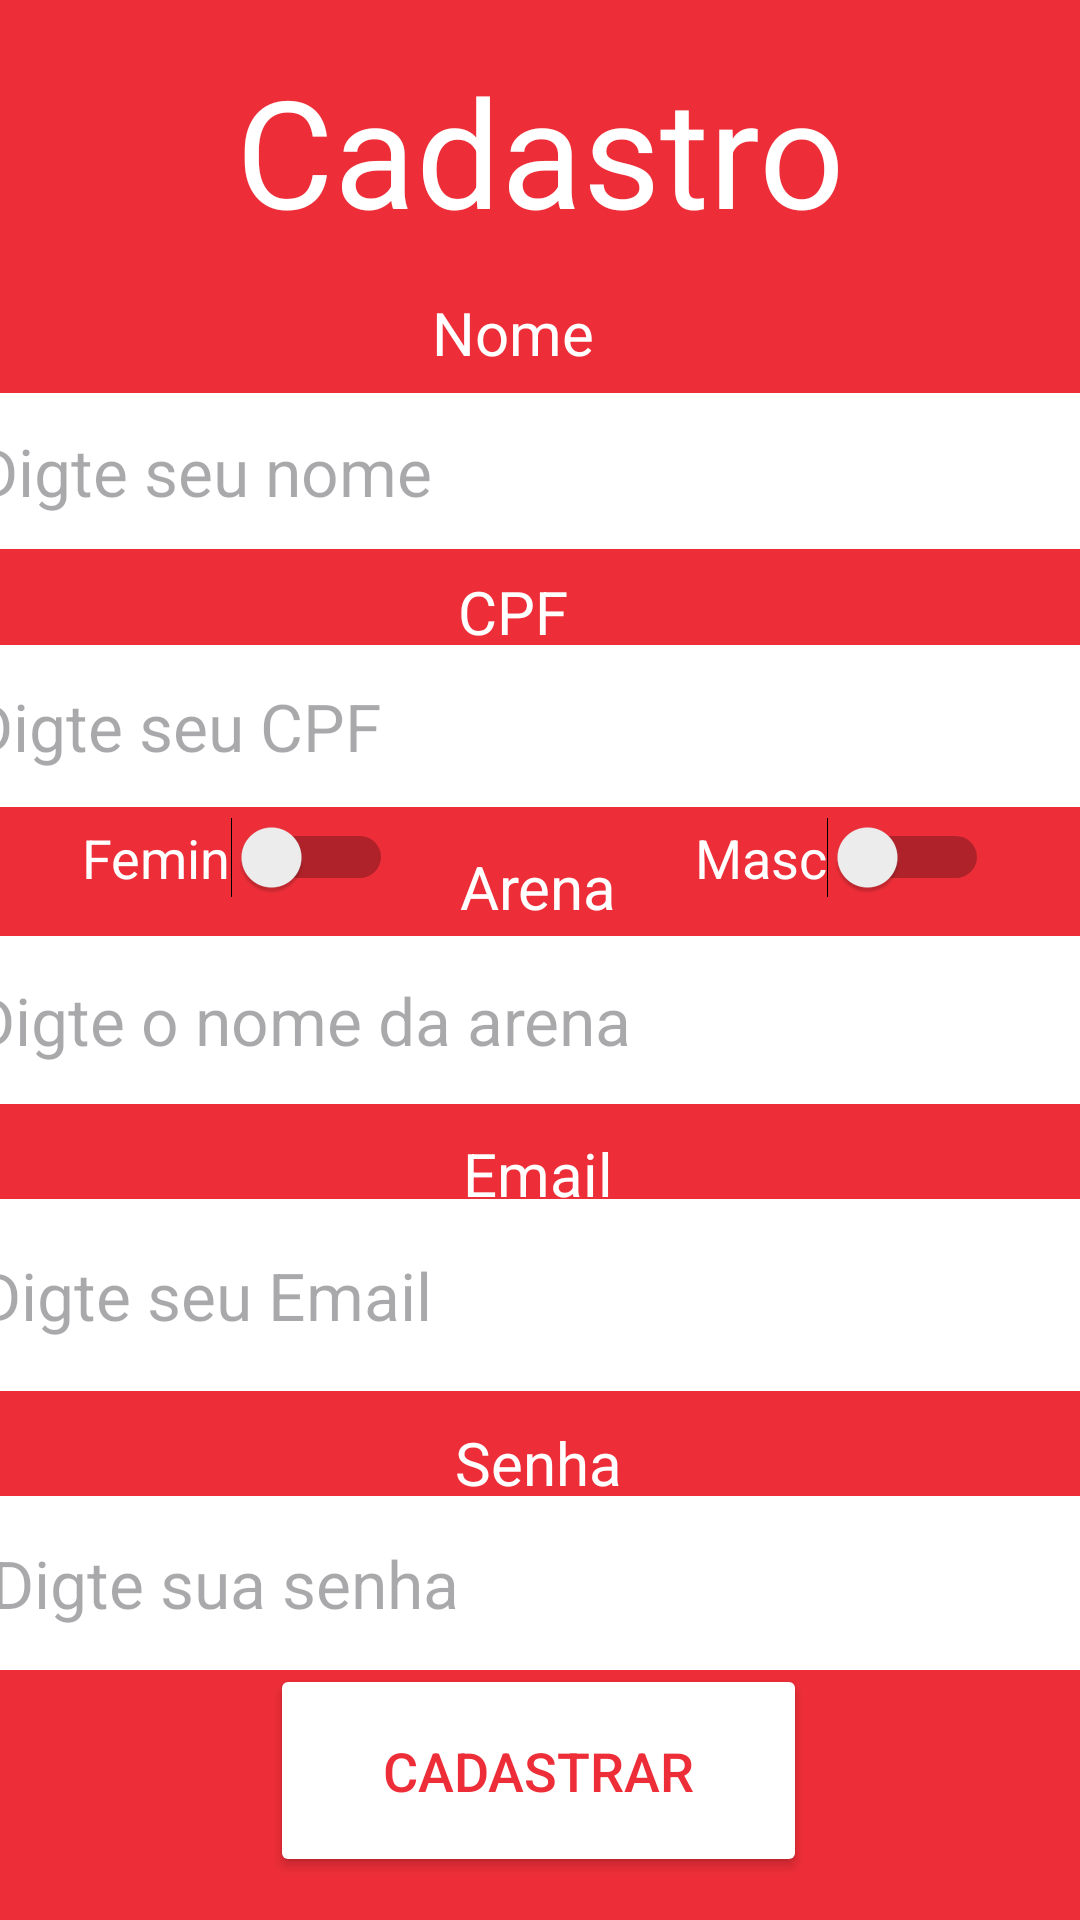

Write the Android layout XML for this screen, with the resource values it uses.
<!-- AndroidManifest.xml: application theme Theme.Arena_Fut -->
<!-- res/layout/activity_cadastro.xml -->
<?xml version="1.0" encoding="utf-8"?>
<androidx.constraintlayout.widget.ConstraintLayout xmlns:android="http://schemas.android.com/apk/res/android"
    xmlns:app="http://schemas.android.com/apk/res-auto"
    xmlns:tools="http://schemas.android.com/tools"
    android:layout_width="match_parent"
    android:layout_height="match_parent"
    android:background="@color/red"
    tools:context=".MainActivity2">


    <ImageView
        android:id="@+id/imageView2"
        android:layout_width="wrap_content"
        android:layout_height="wrap_content"
        app:layout_constraintBottom_toBottomOf="parent"
        app:layout_constraintEnd_toEndOf="parent"
        app:layout_constraintHorizontal_bias="1.0"
        app:layout_constraintStart_toStartOf="parent"
        app:layout_constraintTop_toTopOf="parent"
        app:layout_constraintVertical_bias="0.0"
      />

    <TextView
        android:layout_width="match_parent"
        android:layout_height="100dp"
        android:gravity="center"
        android:text="Cadastro"
        android:textColor="@color/white"
        android:textSize="50dp"
        app:layout_constraintBottom_toBottomOf="parent"
        app:layout_constraintEnd_toEndOf="parent"
        app:layout_constraintHorizontal_bias="0.0"
        app:layout_constraintStart_toStartOf="parent"
        app:layout_constraintTop_toTopOf="parent"
        app:layout_constraintVertical_bias="0.0" />


    <TextView
        android:layout_width="80dp"
        android:layout_height="50dp"
        android:gravity="center"
        android:text="Nome"
        android:textColor="@color/white"
        android:textSize="20dp"
        app:layout_constraintBottom_toBottomOf="parent"
        app:layout_constraintEnd_toEndOf="parent"
        app:layout_constraintHorizontal_bias="0.468"
        app:layout_constraintStart_toStartOf="parent"
        app:layout_constraintTop_toTopOf="parent"
        app:layout_constraintVertical_bias="0.146" />

    <EditText
        android:hint="Digte seu nome"
        android:textSize="22dp"
        android:layout_width="378dp"
        android:layout_height="52dp"
        android:background="@color/white"
        android:textColor="@color/white"
        app:layout_constraintBottom_toBottomOf="parent"
        app:layout_constraintEnd_toEndOf="parent"
        app:layout_constraintHorizontal_bias="0.497"
        app:layout_constraintStart_toStartOf="parent"
        app:layout_constraintTop_toTopOf="parent"
        app:layout_constraintVertical_bias="0.223" />


    <TextView
        android:layout_width="70dp"
        android:layout_height="35dp"
        android:gravity="center"
        android:text="CPF"
        android:textColor="@color/white"
        android:textSize="20dp"
        app:layout_constraintBottom_toBottomOf="parent"
        app:layout_constraintEnd_toEndOf="parent"
        app:layout_constraintHorizontal_bias="0.469"
        app:layout_constraintStart_toStartOf="parent"
        app:layout_constraintTop_toTopOf="parent"
        app:layout_constraintVertical_bias="0.308" />

    <EditText
        android:hint="Digte seu CPF"
        android:textSize="22dp"
        android:layout_width="381dp"
        android:layout_height="54dp"
        android:background="@color/white"
        android:textColor="@color/white"
        app:layout_constraintBottom_toBottomOf="parent"
        app:layout_constraintEnd_toEndOf="parent"
        app:layout_constraintHorizontal_bias="0.497"
        app:layout_constraintStart_toStartOf="parent"
        app:layout_constraintTop_toTopOf="parent"
        app:layout_constraintVertical_bias="0.367" />

    <TextView
        android:layout_width="90dp"
        android:layout_height="50dp"
        android:gravity="center"
        android:text="Arena"
        android:textColor="@color/white"
        android:textSize="20dp"
        app:layout_constraintBottom_toBottomOf="parent"
        app:layout_constraintEnd_toEndOf="parent"
        app:layout_constraintHorizontal_bias="0.498"
        app:layout_constraintStart_toStartOf="parent"
        app:layout_constraintTop_toTopOf="parent"
        app:layout_constraintVertical_bias="0.459" />

    <EditText
        android:hint="Digte sua senha"
        android:textSize="22dp"
        android:layout_width="367dp"
        android:layout_height="58dp"
        android:background="@color/white"
        android:textColor="@color/white"
        app:layout_constraintBottom_toBottomOf="parent"
        app:layout_constraintEnd_toEndOf="parent"
        app:layout_constraintHorizontal_bias="0.497"
        app:layout_constraintStart_toStartOf="parent"
        app:layout_constraintTop_toTopOf="parent"
        app:layout_constraintVertical_bias="0.857" />

    <Switch
        android:id="@+id/switch1"
        android:layout_width="wrap_content"
        android:layout_height="wrap_content"
        android:text="Masc"
        android:textColor="@color/white"
        android:textSize="18dp"
        app:layout_constraintBottom_toBottomOf="parent"
        app:layout_constraintEnd_toEndOf="parent"
        app:layout_constraintHorizontal_bias="0.884"
        app:layout_constraintStart_toStartOf="parent"
        app:layout_constraintTop_toTopOf="parent"
        app:layout_constraintVertical_bias="0.444" />

    <Switch
        android:id="@+id/switch2"
        android:layout_width="wrap_content"
        android:layout_height="wrap_content"
        android:text="Femin"
        android:textSize="18dp"
        android:textColor="@color/white"
        app:layout_constraintBottom_toBottomOf="parent"
        app:layout_constraintEnd_toEndOf="parent"
        app:layout_constraintHorizontal_bias="0.107"
        app:layout_constraintStart_toStartOf="parent"
        app:layout_constraintTop_toTopOf="parent"
        app:layout_constraintVertical_bias="0.444" />

    <TextView
        android:layout_width="90dp"
        android:layout_height="50dp"
        android:gravity="center"
        android:text="Email"
        android:textColor="@color/white"
        android:textSize="20dp"
        app:layout_constraintBottom_toBottomOf="parent"
        app:layout_constraintEnd_toEndOf="parent"
        app:layout_constraintHorizontal_bias="0.498"
        app:layout_constraintStart_toStartOf="parent"
        app:layout_constraintTop_toTopOf="parent"
        app:layout_constraintVertical_bias="0.621" />

    <EditText
        android:hint="Digte seu Email"
        android:textSize="22dp"
        android:layout_width="376dp"
        android:layout_height="64dp"
        android:background="@color/white"
        android:textColor="@color/white"
        app:layout_constraintBottom_toBottomOf="parent"
        app:layout_constraintEnd_toEndOf="parent"
        app:layout_constraintHorizontal_bias="0.497"
        app:layout_constraintStart_toStartOf="parent"
        app:layout_constraintTop_toTopOf="parent"
        app:layout_constraintVertical_bias="0.694" />

    <TextView
        android:layout_width="90dp"
        android:layout_height="50dp"
        android:gravity="center"
        android:text="Senha"
        android:textColor="@color/white"
        android:textSize="20dp"
        app:layout_constraintBottom_toBottomOf="parent"
        app:layout_constraintEnd_toEndOf="parent"
        app:layout_constraintHorizontal_bias="0.498"
        app:layout_constraintStart_toStartOf="parent"
        app:layout_constraintTop_toTopOf="parent"
        app:layout_constraintVertical_bias="0.784" />

    <EditText
        android:hint="Digte o nome da arena"
        android:textSize="22dp"
        android:layout_width="380dp"
        android:layout_height="56dp"
        android:background="@color/white"
        android:textColor="@color/white"
        app:layout_constraintBottom_toBottomOf="parent"
        app:layout_constraintEnd_toEndOf="parent"
        app:layout_constraintHorizontal_bias="0.497"
        app:layout_constraintStart_toStartOf="parent"
        app:layout_constraintTop_toTopOf="parent"
        app:layout_constraintVertical_bias="0.534" />

    <Button
        android:id="@+id/buttoncontinu"
        android:layout_width="179dp"
        android:layout_height="71dp"
        android:onClick="trocarTela"
        android:backgroundTint="@color/white"
        android:text="Cadastrar"
        android:textColor="@color/red"
        android:textSize="18dp"
        app:layout_constraintBottom_toBottomOf="parent"
        app:layout_constraintEnd_toEndOf="parent"
        app:layout_constraintHorizontal_bias="0.498"
        app:layout_constraintStart_toStartOf="parent"
        app:layout_constraintTop_toTopOf="parent"
        app:layout_constraintVertical_bias="0.975" />

    <ImageButton
        android:id="@+id/Button_voltar1"
        android:onClick="Voltar2"
        android:layout_width="50dp"
        android:layout_height="45dp"
        android:background="@null"
        android:scaleType="centerInside"
        app:layout_constraintBottom_toBottomOf="parent"
        app:layout_constraintEnd_toEndOf="parent"
        app:layout_constraintHorizontal_bias="0.04"
        app:layout_constraintStart_toStartOf="parent"
        app:layout_constraintTop_toTopOf="parent"
        app:layout_constraintVertical_bias="0.023"
        app:srcCompat="@drawable/voltar" />



</androidx.constraintlayout.widget.ConstraintLayout>
<!-- resources referenced by this layout -->
<resources>
  <color name="red">#ED2E38</color>
  <color name="white">#FFFFFFFF</color>
  <style name="Theme.Arena_Fut" parent="Base.Theme.Arena_Fut" />
  <style name="Base.Theme.Arena_Fut" parent="Theme.Material3.DayNight.NoActionBar">
          
          <item name="colorPrimaryVariant">@color/design_default_color_error</item>
      </style>
</resources>
